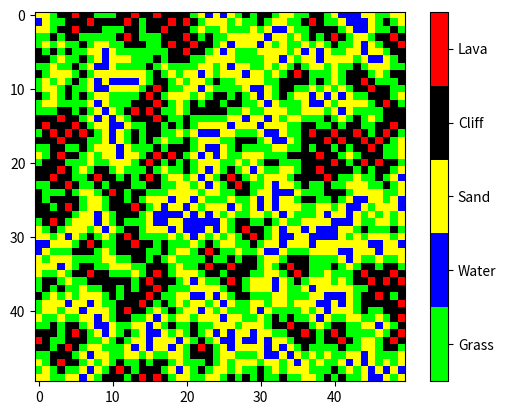

Recreate this plot in Python.
import matplotlib.pyplot as plt
import numpy as np
from matplotlib.colors import ListedColormap
import random


def generate_landscape_random(characters, size0, size1):

    possibilities = [[characters for _1 in range(size0)] for _2 in range(size1)]
    choice = [[random.choice(subsublist) for subsublist in sublist] for sublist in possibilities]
    landscape = np.array(choice)
    #landscape = np.random.choice(characters, size0*size1).reshape(size0,size1)
    return landscape

def flatten_list_of_lists(list_of_lists):
    return [item for sublist in list_of_lists for item in sublist]

def generate_landscape_wfc(characters, connections, size0, size1):
    
    character_set = set(characters)
    #rules:
    

    wavefunction = [[characters for _1 in range(size0)] for _2 in range(size1)]
    def collapse(point, remove_in):
        j = point[0] 
        i = point[1]

        #Remove the stuff we hve to remove
        wavefunction[j][i] = list(set(wavefunction[j][i]) - remove_in)
        assert len(wavefunction[j][i]) > 0
        
        #For each neighbor candidate: Dont do this if its outside the scope, and don't do it if the list of forbidden candidates is empty.
        j_top = j-1
        i_right = i+1
        j_bottom = j+1
        i_left = i-1
        to_visit = []
        #Top
        if j_top >= 0:
            coords_top = (j_top, i)
            allowed_top = set(flatten_list_of_lists([connections[tile]['top'] for tile in wavefunction[j][i]]))
            forbidden_top = character_set - allowed_top
            to_remove_top = set(wavefunction[j_top][i]).intersection(forbidden_top)
            if len(to_remove_top) > 0:
                to_visit.append((coords_top, to_remove_top))
                collapse(coords_top, forbidden_top)

        #Right
        if i_right < size0:
            coords_right = (j, i_right)
            allowed_right = set(flatten_list_of_lists([connections[tile]['right'] for tile in wavefunction[j][i]]))
            forbidden_right = character_set - allowed_right
            to_remove_right = set(wavefunction[j][i_right]).intersection(forbidden_right)
            if len(to_remove_right) > 0:
                to_visit.append((coords_right, to_remove_right))
                collapse(coords_right, to_remove_right)

        #Bottom
        if j_bottom < size1:
            cords_bottom = (j_bottom, i)
            allowed_bottom = set(flatten_list_of_lists([connections[tile]['bottom'] for tile in wavefunction[j][i]]))
            forbidden_bottom = character_set - allowed_bottom
            to_remove_bottom = set(wavefunction[j_bottom][i]).intersection(forbidden_bottom)
            if len(to_remove_bottom) > 0:
                to_visit.append((cords_bottom, to_remove_bottom))
                collapse(cords_bottom, to_remove_bottom)

        #Left
        if i_left >= 0:
            cords_left = (j, i_left)
            allowed_left = set(flatten_list_of_lists([connections[tile]['left'] for tile in wavefunction[j][i]]))
            forbidden_left = character_set - allowed_left
            to_remove_left = set(wavefunction[j][i_left]).intersection(forbidden_left)
            if len(to_remove_left) > 0:
                to_visit.append((cords_left, to_remove_left))
                collapse(cords_left, to_remove_left)
    #wavefunction_np = np.array([['; '.join(tilelist) for tilelist in sublist] for sublist in wavefunction])
    undetermined = [[len(subsublist)!=1 for subsublist in sublist] for sublist in wavefunction]
    coords = [[(j,i) for i,subsublist in enumerate(sublist) if undetermined[j][i]] for j,sublist in enumerate(wavefunction)]
    flat_coords = [item for sublist in coords for item in sublist]
    while len(flat_coords) > 0:
        point = random.choice(flat_coords)
        #forbidden = set(["Water"]) #hardcode - random choice from list at random point
        choice = random.choice(wavefunction[point[0]][point[1]])
        forbidden = set(wavefunction[point[0]][point[1]]) - set([choice])


        collapse(point, forbidden)
        undetermined = [[len(subsublist)!=1 for subsublist in sublist] for sublist in wavefunction]
        coords = [[(j,i) for i,subsublist in enumerate(sublist) if undetermined[j][i]] for j,sublist in enumerate(wavefunction)]
        flat_coords = [item for sublist in coords for item in sublist]


    return np.array(wavefunction)


def plot_landscape(landscape, characters):

    char_list = list(characters.keys()) #Position in this is value, We do this once so the value is locked for each tile 
    char_dict = {c: i for i,c in enumerate(char_list)} # tile: value
    values = np.vectorize(char_dict.get)(landscape)
    colors = np.array([characters[char_list[i]] for i,c in enumerate(char_list)])
    cmap = ListedColormap(colors)
    fig,ax = plt.subplots()

    cax = ax.imshow(values, cmap, rasterized=True,vmin=0, vmax=len(characters))
    cbar = fig.colorbar(cax, cmap=cmap, ticks=np.arange(0,len(characters))+0.5)
    cbar.ax.set_yticklabels(char_list)
    plt.show()


def run1():
    size0 = 2
    size1 = 4
    characters = {
        'Grass': [0,1,0,1],
        'Water': [0,0,1,1],
        'Sand': [1,1,0,1],
    }
    

    landscape = generate_landscape_random(characters=list(characters.keys()), size0=size0,size1 = size1)
    print(landscape)
    plot_landscape(landscape,characters)

def depth_first_grid():
    coords = [[(j,i) for i in range(5)] for j in range(5)]

    j = 3
    i = 1
    coords[j][i]
    to_visit = []
    neighbor_0 = coords[j-1][i]
    neighbor_1 = coords[j][i+1]
    neighbor_2 = coords[j+1][i]
    neighbor_3 = coords[j][i-1]
    to_visit.append(neighbor_0)
    to_visit.append(neighbor_1)
    to_visit.append(neighbor_2)
    to_visit.append(neighbor_3)

    print("f99")

def main():
    #run1()

    size0 = 50
    size1 = 50
    info = {
        'Grass': [0,1,0,1],
        'Water': [0,0,1,1],
        'Sand': [1,1,0,1],
        "Cliff": [0,0,0,1],
        "Lava": [1,0,0,1]
    }
    characters=list(info.keys())
    connections1 = {
        "Grass": {
            "top": ["Grass"],
            "right": ["Grass"],
            "bottom": ["Grass"],
            "left": ["Grass"]
        },
        "Water": {
            "top": ["Water"],
            "right": ["Water"],
            "bottom": ["Water"],
            "left": ["Water"]
        }
    }
    connections2 = {
        "Grass": {
            "top": ["Grass", "Water"],
            "right": ["Water"],
            "bottom": ["Grass", "Water"],
            "left": ["Water"]
        },
        "Water": {
            "top": ["Grass", "Water"],
            "right": ["Grass"],
            "bottom": ["Grass", "Water"],
            "left": ["Grass"]
        }
    }
    connections3 = {
        "Grass": {
            "top": ["Grass", "Sand"],
            "right": ["Grass", "Sand"],
            "bottom": ["Grass", "Sand"],
            "left": ["Grass", "Sand"]
        },
        "Water": {
            "top": ["Water", "Sand"],
            "right": ["Water", "Sand"],
            "bottom": ["Water", "Sand"],
            "left": ["Water", "Sand"]
        },
        "Sand": {
            "top": ["Water", "Grass", "Sand"],
            "right": ["Water", "Grass", "Sand"],
            "bottom": ["Water", "Grass", "Sand"],
            "left": ["Water", "Grass", "Sand"]
        }
    }
    connections4 = {
        "Grass": {
            "top": ["Grass", "Sand", "Cliff"],
            "right": ["Grass", "Sand", "Cliff"],
            "bottom": ["Grass", "Sand", "Cliff"],
            "left": ["Grass", "Sand", "Cliff"]
        },
        "Water": {
            "top": ["Water", "Sand"],
            "right": ["Water", "Sand"],
            "bottom": ["Water", "Sand"],
            "left": ["Water", "Sand"]
        },
        "Sand": {
            "top": ["Water", "Grass", "Sand"],
            "right": ["Water", "Grass", "Sand"],
            "bottom": ["Water", "Grass", "Sand"],
            "left": ["Water", "Grass", "Sand"]
        },
        "Lava": {
            "top": ["Cliff"],
            "right": ["Cliff"],
            "bottom": ["Cliff"],
            "left": ["Cliff"]
        },
        "Cliff": {
            "top": ["Grass", "Cliff", "Lava"],
            "right": ["Grass", "Cliff", "Lava"],
            "bottom": ["Grass", "Cliff", "Lava"],
            "left": ["Grass", "Cliff", "Lava"]
        }
    }
    landscape = generate_landscape_wfc(characters=characters, connections=connections4, size0=size0, size1=size1)
    plot_landscape(landscape=landscape, characters=info)
    # print("foo")
    #run1()

    
    # size0 = 4
    # size1 = 5
    # foo = [[["Water", "Grass"] for _ in range(size0)] for _2 in range(size1)]
    # foo[1][2].remove("Water")
    # print(foo)

    # size = 4
    # characters = {
    #     'Grass': [0,1,0,1],
    #     'Water': [0,0,1,1],
    # }
    # generate_landscape_wfc(characters=characters, size=size)




if __name__ == '__main__':
    main()
